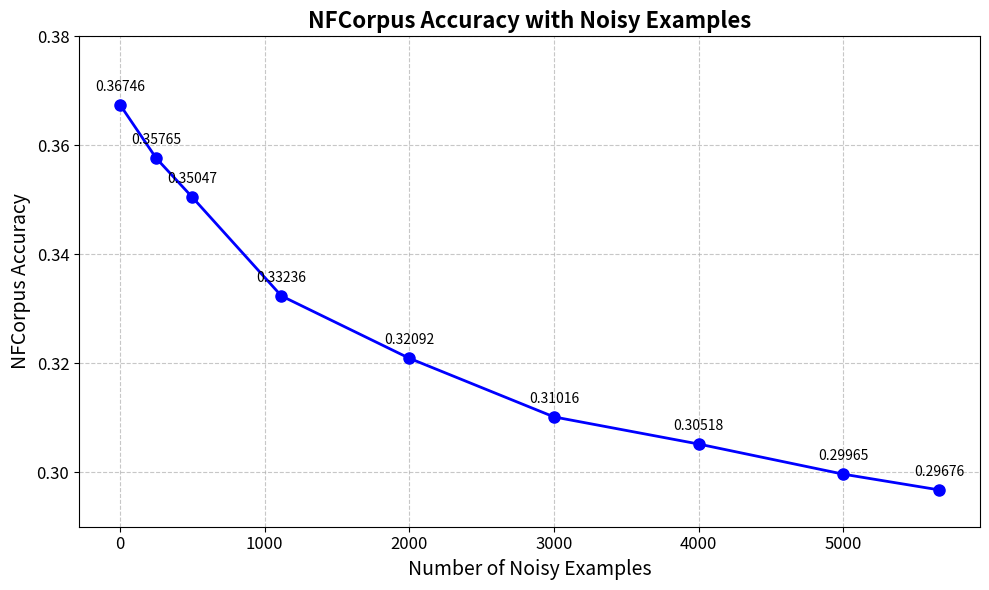

Recreate this plot in Python.
import matplotlib.pyplot as plt
import numpy as np

# Data from your input
examples = [0, 250, 500, 1116, 2000, 3000, 4000, 5000, 5663]
accuracy = [0.36746, 0.35765, 0.35047, 0.33236, 0.32092, 0.31016, 0.30518, 0.29965, 0.29676]

# Create the plot
plt.figure(figsize=(10, 6))
plt.plot(examples, accuracy, marker='o', linestyle='-', color='blue', linewidth=2, markersize=8)

# Add title and labels with increased font size
plt.title("NFCorpus Accuracy with Noisy Examples", fontsize=16, fontweight='bold')
plt.xlabel("Number of Noisy Examples", fontsize=14)
plt.ylabel("NFCorpus Accuracy", fontsize=14)

# Add grid for better readability
plt.grid(True, linestyle='--', alpha=0.7)

# Customize tick parameters
plt.tick_params(axis='both', which='major', labelsize=12)

# Add data points annotation
for i, (x, y) in enumerate(zip(examples, accuracy)):
    plt.annotate(f"{y:.5f}", (x, y), textcoords="offset points", 
                 xytext=(0, 10), ha='center', fontsize=10)

# Set appropriate y-axis limits to better visualize the drop
plt.ylim(0.29, 0.38)

# Show the plot
plt.tight_layout()
plt.show()